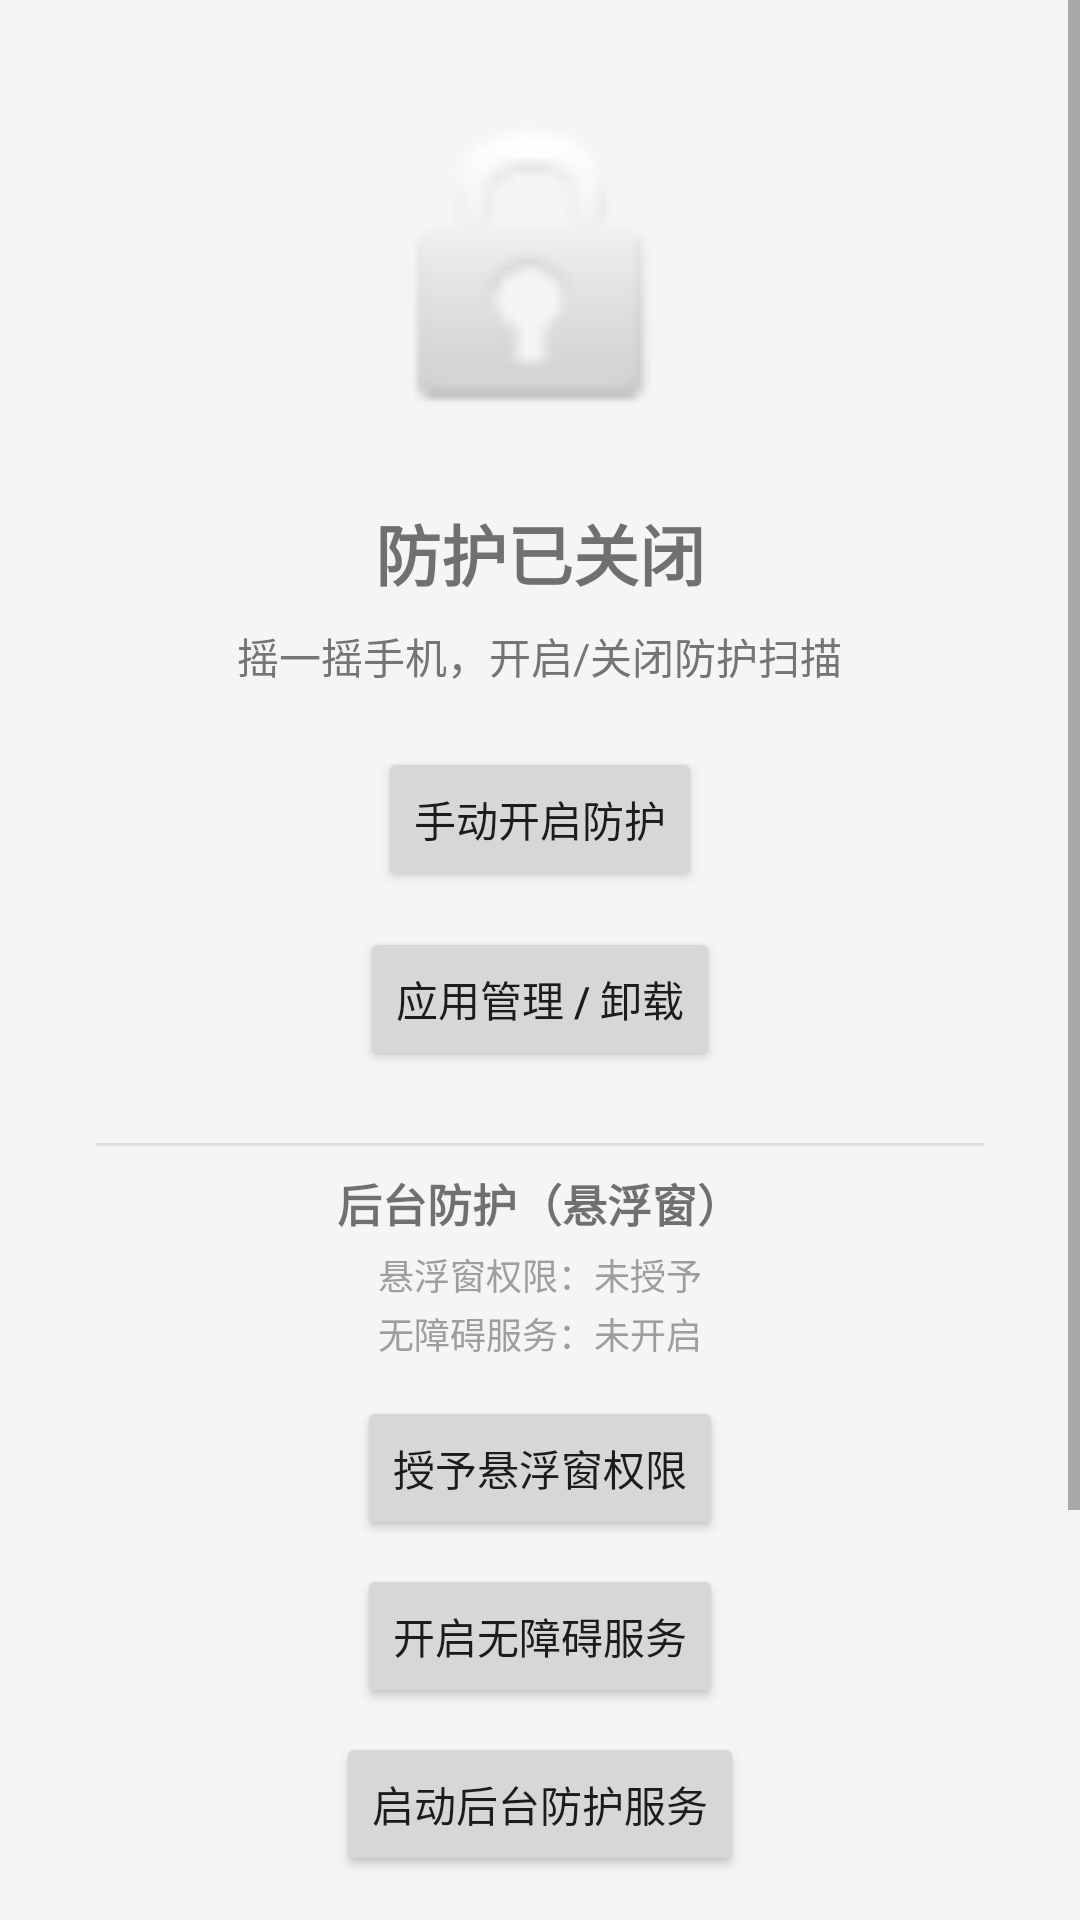

Android layout source for this screen:
<!-- AndroidManifest.xml: application theme Theme.SecurityGuard -->
<!-- res/layout/activity_main.xml -->
<?xml version="1.0" encoding="utf-8"?>
<ScrollView xmlns:android="http://schemas.android.com/apk/res/android"
    android:layout_width="match_parent"
    android:layout_height="match_parent"
    android:background="#F5F5F5">

    <LinearLayout
        android:layout_width="match_parent"
        android:layout_height="wrap_content"
        android:orientation="vertical"
        android:gravity="center"
        android:padding="32dp">

        <ImageView
            android:id="@+id/shield_icon"
            android:layout_width="120dp"
            android:layout_height="120dp"
            android:src="@android:drawable/ic_lock_idle_lock"
            android:contentDescription="防护图标" />

        <TextView
            android:id="@+id/status_text"
            android:layout_width="wrap_content"
            android:layout_height="wrap_content"
            android:layout_marginTop="16dp"
            android:text="防护已关闭"
            android:textSize="22sp"
            android:textStyle="bold" />

        <TextView
            android:layout_width="wrap_content"
            android:layout_height="wrap_content"
            android:layout_marginTop="8dp"
            android:text="摇一摇手机，开启/关闭防护扫描"
            android:textSize="14sp"
            android:textColor="#757575" />

        <Button
            android:id="@+id/btn_manual_toggle"
            android:layout_width="wrap_content"
            android:layout_height="wrap_content"
            android:layout_marginTop="20dp"
            android:text="手动开启防护" />

        <Button
            android:id="@+id/btn_app_list"
            android:layout_width="wrap_content"
            android:layout_height="wrap_content"
            android:layout_marginTop="12dp"
            android:text="应用管理 / 卸载" />

        <View
            android:layout_width="match_parent"
            android:layout_height="1dp"
            android:layout_marginTop="24dp"
            android:layout_marginBottom="8dp"
            android:background="#E0E0E0" />

        <TextView
            android:layout_width="wrap_content"
            android:layout_height="wrap_content"
            android:text="后台防护（悬浮窗）"
            android:textSize="15sp"
            android:textStyle="bold" />

        <TextView
            android:id="@+id/overlay_status"
            android:layout_width="wrap_content"
            android:layout_height="wrap_content"
            android:layout_marginTop="4dp"
            android:text="悬浮窗权限：未授予"
            android:textSize="12sp"
            android:textColor="#9E9E9E" />

        <TextView
            android:id="@+id/accessibility_status"
            android:layout_width="wrap_content"
            android:layout_height="wrap_content"
            android:layout_marginTop="2dp"
            android:text="无障碍服务：未开启"
            android:textSize="12sp"
            android:textColor="#9E9E9E" />

        <Button
            android:id="@+id/btn_request_overlay"
            android:layout_width="wrap_content"
            android:layout_height="wrap_content"
            android:layout_marginTop="12dp"
            android:text="授予悬浮窗权限" />

        <Button
            android:id="@+id/btn_request_accessibility"
            android:layout_width="wrap_content"
            android:layout_height="wrap_content"
            android:layout_marginTop="8dp"
            android:text="开启无障碍服务" />

        <Button
            android:id="@+id/btn_toggle_overlay_service"
            android:layout_width="wrap_content"
            android:layout_height="wrap_content"
            android:layout_marginTop="8dp"
            android:text="启动后台防护服务" />

        <View
            android:layout_width="match_parent"
            android:layout_height="1dp"
            android:layout_marginTop="24dp"
            android:layout_marginBottom="8dp"
            android:background="#E0E0E0" />

        <TextView
            android:layout_width="wrap_content"
            android:layout_height="wrap_content"
            android:text="一键清理"
            android:textSize="15sp"
            android:textStyle="bold" />

        <Button
            android:id="@+id/btn_clear_background"
            android:layout_width="wrap_content"
            android:layout_height="wrap_content"
            android:layout_marginTop="12dp"
            android:text="清除所有后台应用" />

        <TextView
            android:id="@+id/shizuku_status"
            android:layout_width="wrap_content"
            android:layout_height="wrap_content"
            android:layout_marginTop="24dp"
            android:text="Shizuku 状态：检测中..."
            android:textSize="12sp"
            android:textColor="#9E9E9E" />

    </LinearLayout>
</ScrollView>
<!-- resources referenced by this layout -->
<resources>
  <style name="Theme.SecurityGuard" parent="Theme.MaterialComponents.DayNight.NoActionBar">
          <item name="colorPrimary">#2E7D32</item>
          <item name="colorPrimaryDark">#1B5E20</item>
          <item name="colorAccent">#66BB6A</item>
      </style>
</resources>
